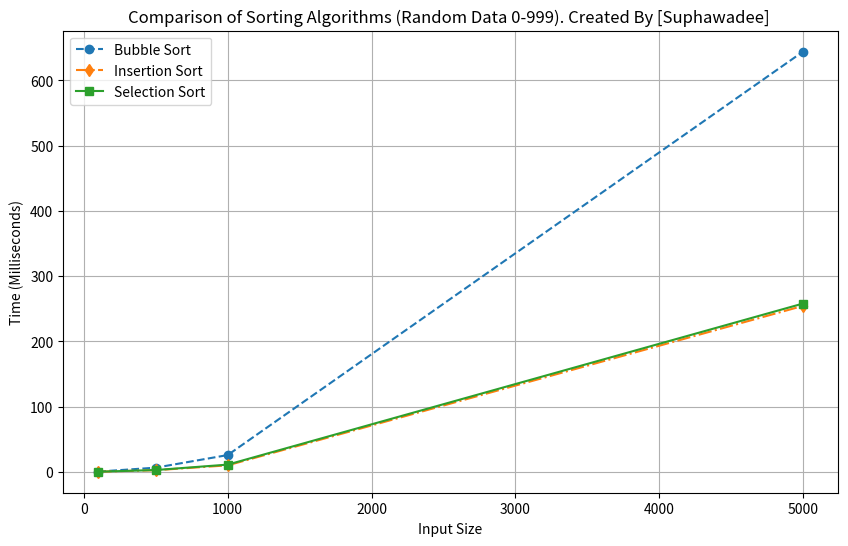

This chart was generated by the following Python code:
import random
import time
import matplotlib.pyplot as plt

# Bubble Sort
def bubble_sort(arr):
    n = len(arr)
    for i in range(n - 1):
        for j in range(n - i - 1):
            if arr[j] > arr[j + 1]:
                arr[j], arr[j + 1] = arr[j + 1], arr[j]
    return arr

# Insertion Sort
def insertion_sort(arr):
    for i in range(1, len(arr)):
        key = arr[i]
        j = i - 1
        while j >= 0 and arr[j] > key:
            arr[j + 1] = arr[j]
            j -= 1
        arr[j + 1] = key
    return arr

# Selection Sort
def selection_sort(arr):
    n = len(arr)
    for i in range(n):
        min_idx = i
        for j in range(i + 1, n):
            if arr[j] < arr[min_idx]:
                min_idx = j
        arr[i], arr[min_idx] = arr[min_idx], arr[i]
    return arr

def compare_sort():
    sizes = [100, 500, 1000, 5000]  # ลดขนาดข้อมูลเพื่อให้รันเร็วขึ้น
    bubble_times = []
    insertion_times = []
    selection_times = []
    
    for size in sizes:
        data = [random.randint(0, 999) for _ in range(size)]
        
        # วัดเวลา Bubble Sort
        start_time = time.time()
        bubble_sort(data.copy())
        bubble_times.append((time.time() - start_time) * 1000)
        
        # วัดเวลา Insertion Sort
        start_time = time.time()
        insertion_sort(data.copy())
        insertion_times.append((time.time() - start_time) * 1000)

        # วัดเวลา Selection Sort
        start_time = time.time()
        selection_sort(data.copy())
        selection_times.append((time.time() - start_time) * 1000)

        print(f"ขนาดข้อมูล {size}:")
        print(f"  Bubble Sort: {bubble_times[-1]:.2f} มิลลิวินาที")
        print(f"  Insertion Sort: {insertion_times[-1]:.2f} มิลลิวินาที")
        print(f"  Selection Sort: {selection_times[-1]:.2f} มิลลิวินาที")

    # วาดกราฟเปรียบเทียบ
    plt.figure(figsize=(10, 6))
    plt.plot(sizes, bubble_times, marker='o', label='Bubble Sort', linestyle='--')
    plt.plot(sizes, insertion_times, marker='d', label='Insertion Sort', linestyle='-.')
    plt.plot(sizes, selection_times, marker='s', label='Selection Sort', linestyle='-')
    plt.title('Comparison of Sorting Algorithms (Random Data 0-999). Created By [Suphawadee] ')
    plt.xlabel('Input Size')
    plt.ylabel('Time (Milliseconds)')
    plt.legend()
    plt.grid(True)
    plt.savefig('Performance.png')  # บันทึกเป็นรูปภาพ
    plt.show()

# เปรียบเทียบประสิทธิภาพ
compare_sort()

